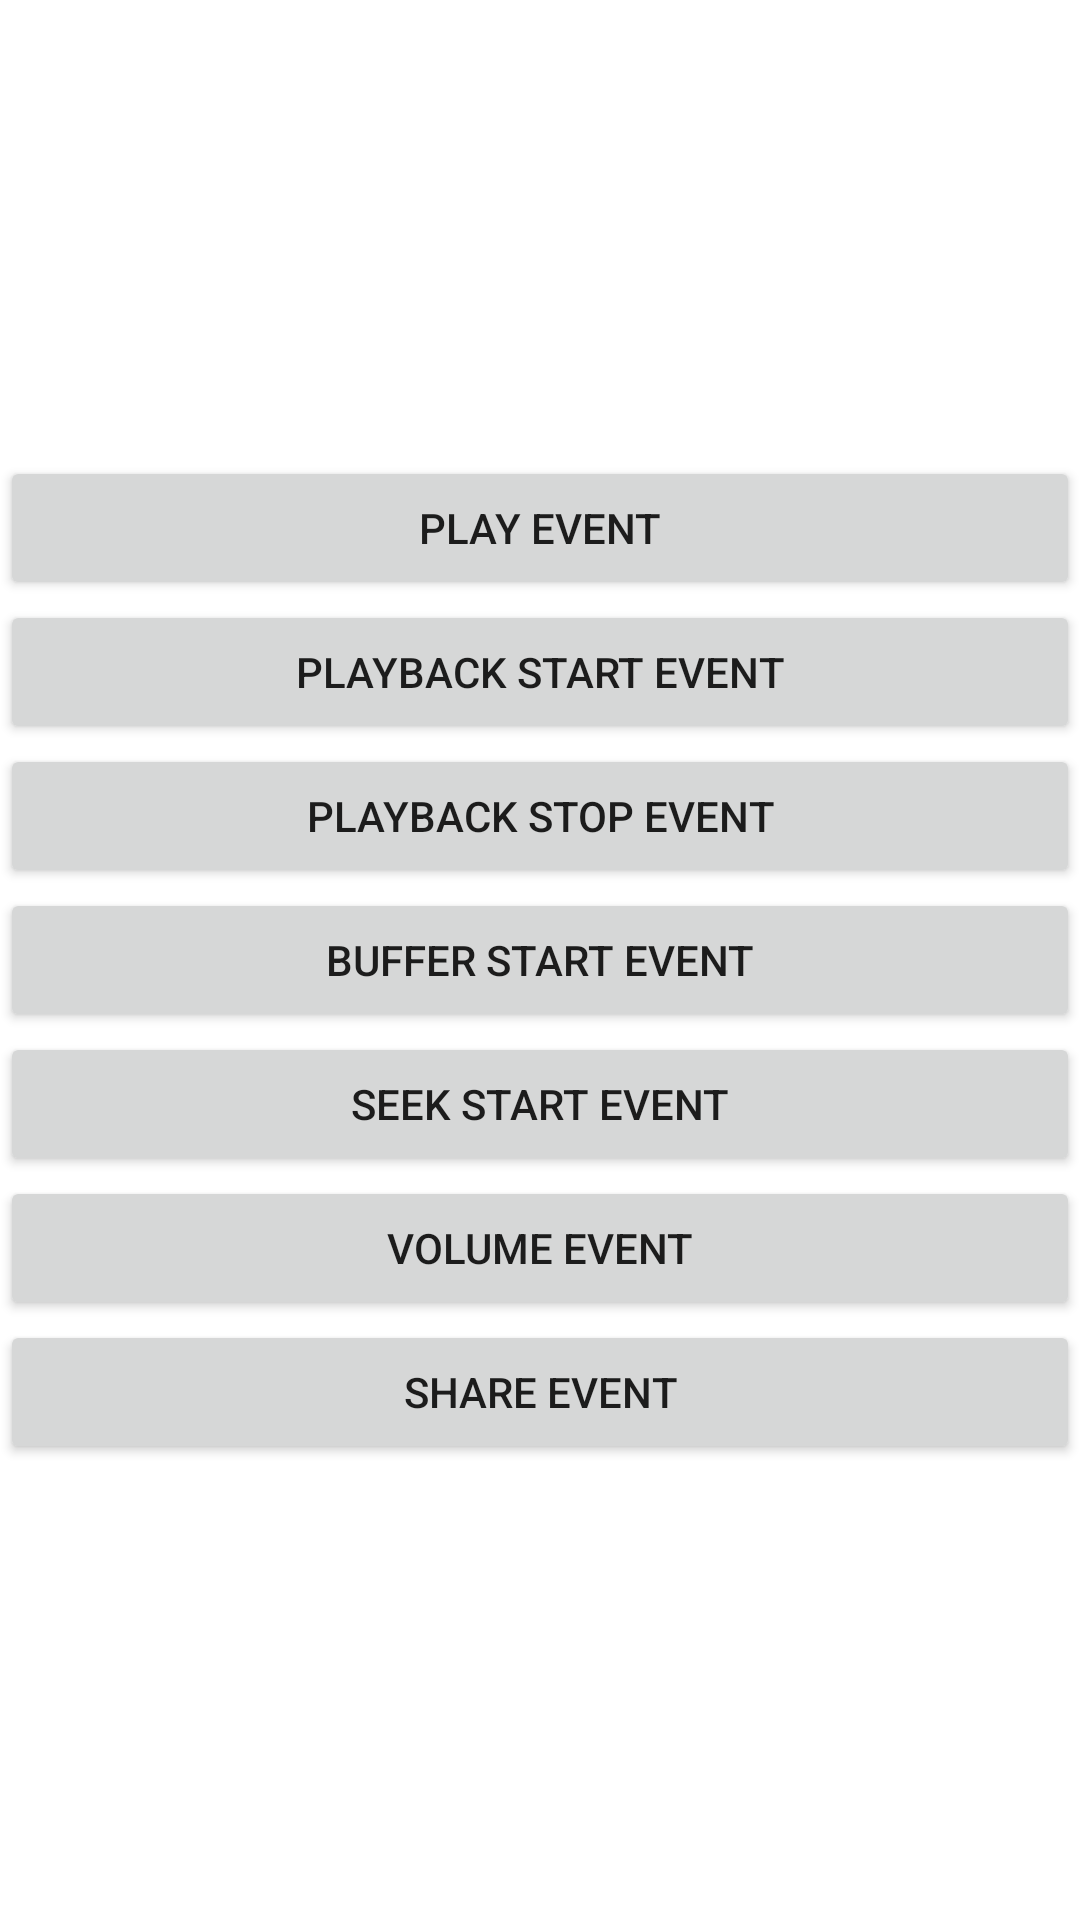

Layout XML and referenced resources for this Android screen:
<!-- AndroidManifest.xml: application theme Theme.Pianoanlayticsandroid -->
<!-- res/layout/activity_media.xml -->
<?xml version="1.0" encoding="utf-8"?>
<LinearLayout xmlns:android="http://schemas.android.com/apk/res/android"
        xmlns:tools="http://schemas.android.com/tools"
        android:id="@+id/media_root"
        android:layout_width="match_parent"
        android:layout_height="match_parent"
        android:gravity="center"
        android:orientation="vertical"
        android:layout_marginHorizontal="@dimen/horizontal_padding"
        tools:context="com.example.pianoanalytics.AnimalActivity">

    <Button
            android:id="@+id/play"
            android:layout_width="match_parent"
            android:layout_height="wrap_content"
            android:text="Play event" />
    <Button
            android:id="@+id/playback_start"
            android:layout_width="match_parent"
            android:layout_height="wrap_content"
            android:text="Playback start event" />
    <Button
            android:id="@+id/playback_stop"
            android:layout_width="match_parent"
            android:layout_height="wrap_content"
            android:text="Playback stop event" />
    <Button
            android:id="@+id/buffer_start"
            android:layout_width="match_parent"
            android:layout_height="wrap_content"
            android:text="Buffer start event" />
    <Button
            android:id="@+id/seek_start"
            android:layout_width="match_parent"
            android:layout_height="wrap_content"
            android:text="Seek start event" />
    <Button
            android:id="@+id/volume"
            android:layout_width="match_parent"
            android:layout_height="wrap_content"
            android:text="Volume event" />
    <Button
            android:id="@+id/share"
            android:layout_width="match_parent"
            android:layout_height="wrap_content"
            android:text="Share event" />
</LinearLayout>
<!-- resources referenced by this layout -->
<resources>
  <dimen name="horizontal_padding">8dp</dimen>
  <style name="Theme.Pianoanlayticsandroid" parent="Theme.MaterialComponents.DayNight.DarkActionBar">
          
          <item name="colorPrimary">@color/purple_500</item>
          <item name="colorPrimaryVariant">@color/purple_700</item>
          <item name="colorOnPrimary">@color/white</item>
          
          <item name="colorSecondary">@color/teal_200</item>
          <item name="colorSecondaryVariant">@color/teal_700</item>
          <item name="colorOnSecondary">@color/black</item>
          
          <item name="android:statusBarColor" tools:targetApi="l">?attr/colorPrimaryVariant</item>
          
      </style>
  <!-- not gathered from this repository: default colours our renderer supplied (Android Studio template values) -->
  <color name="purple_500">#FF6200EE</color>
  <color name="purple_700">#FF3700B3</color>
  <color name="teal_200">#FF03DAC5</color>
  <color name="teal_700">#FF018786</color>
  <color name="black">#FF000000</color>
  <color name="white">#FFFFFFFF</color>
</resources>
